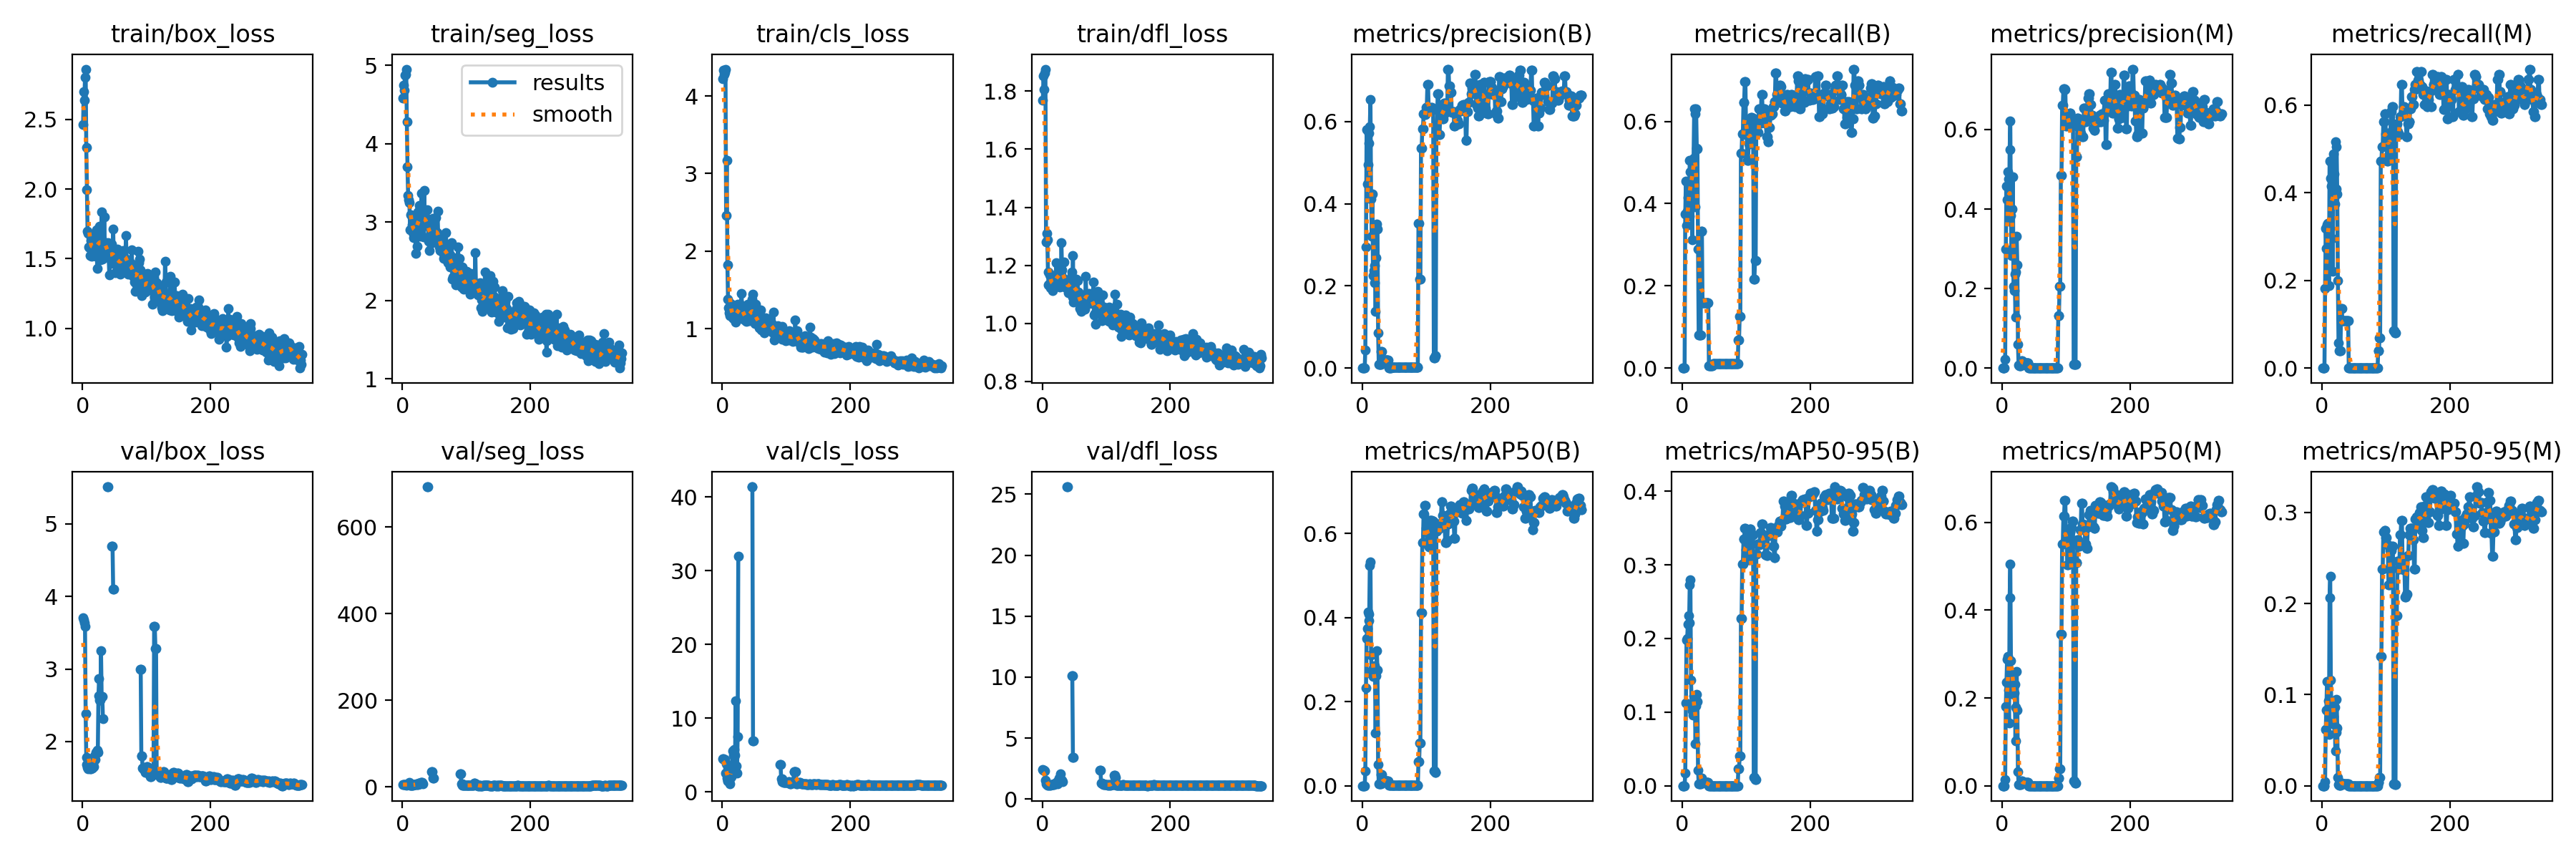

Source data for this figure (header and first rows):
epoch, time, train/box_loss, train/seg_loss, train/cls_loss, train/dfl_loss, metrics/precision(B), metrics/recall(B), metrics/mAP50(B), metrics/mAP50-95(B), metrics/precision(M), metrics/recall(M), metrics/mAP50(M), metrics/mAP50-95(M), val/box_loss, val/seg_loss, val/cls_loss, val/dfl_loss, lr/pg0, lr/pg1, lr/pg2
1, 1.307, 2.462, 4.581, 4.228, 1.769, 0, 0, 0, 0, 0, 0, 0, 0, 3.705, 5.187, 4.491, 2.402, 2e-05, 2e-05, 2e-05
2, 2.394, 2.703, 4.745, 4.33, 1.852, 0, 0, 0, 0, 0, 0, 0, 0, 3.677, 5.174, 4.459, 2.374, 5.98515e-05, 5.98515e-05, 5.98515e-05
3, 3.426, 2.639, 4.683, 4.283, 1.805, 0, 0, 0, 0, 0, 0, 0, 0, 3.636, 5.169, 4.419, 2.346, 9.9505e-05, 9.9505e-05, 9.9505e-05
4, 4.4, 2.805, 4.872, 4.303, 1.862, 0, 0, 0, 0, 0, 0, 0, 0, 3.593, 5.158, 4.391, 2.326, 0.000139, 0.000139, 0.000139
5, 5.351, 2.862, 4.88, 4.348, 1.876, 0.044, 0.375, 0.03555, 0.01677, 0.02133, 0.1818, 0.01493, 0.00446, 2.385, 5.528, 2.571, 1.567, 0.0001782, 0.0001782, 0.0001782
6, 6.705, 2.3, 4.95, 2.458, 1.28, 0.2953, 0.4546, 0.2332, 0.1123, 0.2991, 0.3182, 0.1813, 0.06217, 1.78, 4.231, 3.751, 1.25, 0.0002173, 0.0002173, 0.0002173
7, 8.018, 1.998, 4.277, 3.174, 1.31, 0.5813, 0.3466, 0.3511, 0.1985, 0.4572, 0.2727, 0.2363, 0.08313, 1.68, 4.523, 1.83, 1.205, 0.0002561, 0.0002561, 0.0002561
8, 9.331, 1.695, 3.704, 1.821, 1.288, 0.4476, 0.3822, 0.3742, 0.1994, 0.4241, 0.3264, 0.2877, 0.1147, 1.644, 4.384, 1.423, 1.153, 0.0002948, 0.0002948, 0.0002948
9, 10.66, 1.682, 3.341, 1.376, 1.176, 0.4946, 0.4148, 0.4132, 0.2194, 0.4929, 0.3296, 0.2944, 0.1145, 1.627, 5.046, 1.51, 1.153, 0.0003333, 0.0003333, 0.0003333
10, 12, 1.585, 3.282, 1.27, 1.132, 0.5479, 0.4034, 0.4078, 0.2306, 0.4752, 0.2784, 0.2173, 0.09333, 1.664, 7.432, 1.426, 1.189, 0.0003715, 0.0003715, 0.0003715
11, 13.2, 1.577, 3.244, 1.206, 1.136, 0.5715, 0.3693, 0.3934, 0.221, 0.3685, 0.1875, 0.1428, 0.05625, 1.7, 9.567, 1.414, 1.193, 0.0004096, 0.0004096, 0.0004096
12, 14.41, 1.522, 2.904, 1.17, 1.167, 0.5883, 0.5057, 0.5236, 0.2727, 0.5486, 0.4716, 0.4289, 0.2066, 1.627, 3.691, 1.069, 1.139, 0.0004475, 0.0004475, 0.0004475
13, 15.69, 1.632, 3.096, 1.325, 1.122, 0.6528, 0.4773, 0.5324, 0.2799, 0.6208, 0.4716, 0.505, 0.2298, 1.627, 3.75, 1.938, 1.162, 0.0004852, 0.0004852, 0.0004852
14, 16.95, 1.519, 2.907, 1.239, 1.14, 0.412, 0.4489, 0.3116, 0.1436, 0.3846, 0.4332, 0.2856, 0.1157, 1.749, 3.683, 2.004, 1.202, 0.0005226, 0.0005226, 0.0005226
15, 18.2, 1.579, 2.961, 1.202, 1.15, 0.32, 0.4602, 0.2652, 0.11, 0.2838, 0.4148, 0.2175, 0.07599, 1.631, 3.941, 2.952, 1.165, 0.0005599, 0.0005599, 0.0005599
16, 19.45, 1.658, 2.868, 1.138, 1.112, 0.4231, 0.3125, 0.2776, 0.1017, 0.4, 0.2954, 0.2447, 0.09091, 1.669, 3.78, 5.498, 1.167, 0.000597, 0.000597, 0.000597
17, 20.61, 1.528, 2.802, 1.132, 1.14, 0.2245, 0.5057, 0.2597, 0.09622, 0.4815, 0.2216, 0.2379, 0.07761, 1.702, 4.621, 4.958, 1.221, 0.0006339, 0.0006339, 0.0006339
18, 21.81, 1.646, 3.085, 1.189, 1.15, 0.2365, 0.5114, 0.2646, 0.1219, 0.2062, 0.4886, 0.2075, 0.07569, 1.652, 4.507, 3.597, 1.198, 0.0006705, 0.0006705, 0.0006705
19, 23.01, 1.543, 2.836, 1.158, 1.125, 0.2068, 0.6307, 0.2655, 0.1124, 0.1943, 0.4432, 0.2117, 0.06714, 1.803, 5.014, 5.71, 1.256, 0.000707, 0.000707, 0.000707
20, 24.22, 1.593, 2.925, 1.194, 1.13, 0.2502, 0.3921, 0.2852, 0.116, 0.236, 0.375, 0.2308, 0.08613, 1.75, 4.603, 4.942, 1.255, 0.0007433, 0.0007433, 0.0007433
21, 25.46, 1.518, 2.603, 1.085, 1.134, 0.1387, 0.6193, 0.1255, 0.05694, 0.128, 0.5171, 0.103, 0.03803, 1.848, 5.354, 12.36, 1.324, 0.0007794, 0.0007794, 0.0007794
22, 26.64, 1.705, 3.078, 1.253, 1.21, 0.2682, 0.6307, 0.2611, 0.1088, 0.241, 0.4091, 0.1785, 0.05889, 1.855, 6.582, 3.496, 1.378, 0.0008153, 0.0008153, 0.0008153
23, 27.84, 1.432, 2.689, 1.116, 1.151, 0.351, 0.5341, 0.3212, 0.1241, 0.3316, 0.5057, 0.2599, 0.09458, 1.882, 4.628, 2.507, 1.351, 0.000851, 0.000851, 0.000851
24, 29.04, 1.622, 3.131, 1.315, 1.175, 0.3375, 0.5327, 0.2753, 0.1146, 0.2591, 0.3977, 0.1718, 0.06334, 1.849, 4.982, 7.452, 1.242, 0.0008865, 0.0008865, 0.0008865
25, 30.22, 1.67, 3.126, 1.214, 1.14, 0.08519, 0.2898, 0.04982, 0.02105, 0.06025, 0.1989, 0.03185, 0.00942, 2.635, 7.741, 31.95, 1.549, 0.0009218, 0.0009218, 0.0009218
26, 31.4, 1.62, 3.107, 1.201, 1.188, 0.00933, 0.07955, 0.00504, 0.00248, 0.00667, 0.05682, 0.00353, 0.00117, 2.867, 7.279, inf, 1.727, 0.0009569, 0.0009569, 0.0009569
27, 32.62, 1.734, 3.214, 1.262, 1.124, 0.00933, 0.07955, 0.00504, 0.00223, 0.00491, 0.03977, 0.00244, 0.00079, 2.577, 6.903, inf, 1.503, 0.0009918, 0.0009918, 0.0009918
28, 33.81, 1.49, 2.818, 1.317, 1.158, 0.00933, 0.07955, 0.00504, 0.00223, 0.00491, 0.03977, 0.00244, 0.00079, 2.577, 6.903, inf, 1.503, 0.001026, 0.001026, 0.001026
29, 35.02, 1.555, 2.877, 1.228, 1.146, 0.00933, 0.07955, 0.00504, 0.00223, 0.00491, 0.03977, 0.00244, 0.00079, 3.253, 9.774, inf, 2.093, 0.001061, 0.001061, 0.001061
30, 36.26, 1.835, 3.367, 1.457, 1.278, 0.04117, 0.3323, 0.0271, 0.01077, 0.01773, 0.1364, 0.01011, 0.00279, 2.617, 9.762, inf, 1.572, 0.001095, 0.001095, 0.001095
31, 37.41, 1.495, 2.958, 1.266, 1.183, 0.04117, 0.3323, 0.0271, 0.01077, 0.01773, 0.1364, 0.01011, 0.00279, 2.617, 9.762, inf, 1.572, 0.001129, 0.001129, 0.001129
32, 38.61, 1.608, 2.997, 1.174, 1.156, 0.01888, 0.1591, 0.01087, 0.0042, 0.01283, 0.108, 0.00705, 0.00244, 2.314, 6.43, inf, 1.443, 0.001163, 0.001163, 0.001163
33, 39.82, 1.512, 2.808, 1.119, 1.143, 0.01888, 0.1591, 0.01087, 0.0042, 0.01283, 0.108, 0.00705, 0.00244, nan, nan, nan, nan, 0.001197, 0.001197, 0.001197
34, 41.04, 1.8, 3.402, 1.248, 1.21, 0.01888, 0.1591, 0.01087, 0.0042, 0.01283, 0.108, 0.00705, 0.00244, nan, nan, nan, nan, 0.001231, 0.001231, 0.001231
35, 42.26, 1.576, 2.965, 1.14, 1.126, 0.01888, 0.1591, 0.01087, 0.0042, 0.01283, 0.108, 0.00705, 0.00244, nan, nan, nan, nan, 0.001264, 0.001264, 0.001264
36, 43.44, 1.572, 3.042, 1.1, 1.143, 0.01888, 0.1591, 0.01087, 0.0042, 0.01283, 0.108, 0.00705, 0.00244, nan, nan, nan, nan, 0.001297, 0.001297, 0.001297
37, 44.62, 1.615, 2.981, 1.114, 1.132, 0.01888, 0.1591, 0.01087, 0.0042, 0.01283, 0.108, 0.00705, 0.00244, nan, nan, nan, nan, 0.00133, 0.00133, 0.00133
38, 45.82, 1.544, 2.957, 1.092, 1.146, 0.01888, 0.1591, 0.01087, 0.0042, 0.01283, 0.108, 0.00705, 0.00244, nan, nan, nan, nan, 0.001363, 0.001363, 0.001363
39, 47.01, 1.574, 3.151, 1.14, 1.125, 0.01888, 0.1591, 0.01087, 0.0042, 0.01283, 0.108, 0.00705, 0.00244, 5.511, 693.4, inf, 25.6, 0.001395, 0.001395, 0.001395
40, 48.17, 1.617, 3.041, 1.315, 1.125, 0.01888, 0.1591, 0.01087, 0.0042, 0.01283, 0.108, 0.00705, 0.00244, 5.511, 693.4, inf, 25.6, 0.001427, 0.001427, 0.001427
41, 49.33, 1.511, 2.756, 1.179, 1.106, 0.01888, 0.1591, 0.01087, 0.0042, 0.01283, 0.108, 0.00705, 0.00244, nan, nan, nan, nan, 0.00146, 0.00146, 0.00146
42, 50.51, 1.382, 2.636, 1.103, 1.121, 0.00081, 0.00568, 0.00041, 4e-05, 0, 0, 0, 0, nan, nan, nan, nan, 0.001492, 0.001492, 0.001492
43, 51.72, 1.552, 2.927, 1.165, 1.131, 0.00081, 0.00568, 0.00041, 4e-05, 0, 0, 0, 0, nan, nan, nan, nan, 0.001523, 0.001523, 0.001523
44, 52.95, 1.53, 2.935, 1.23, 1.13, 0.00081, 0.00568, 0.00041, 4e-05, 0, 0, 0, 0, nan, nan, nan, nan, 0.001555, 0.001555, 0.001555
45, 54.15, 1.493, 2.754, 1.128, 1.16, 0.00081, 0.00568, 0.00041, 4e-05, 0, 0, 0, 0, nan, nan, nan, nan, 0.001586, 0.001586, 0.001586
46, 55.39, 1.607, 3.012, 1.196, 1.177, 0.00203, 0.00568, 0.0004, 4e-05, 0, 0, 0, 0, 4.695, 35.3, 41.37, 10.13, 0.001617, 0.001617, 0.001617
47, 56.58, 1.466, 2.733, 1.381, 1.091, 0.00203, 0.00568, 0.0004, 4e-05, 0, 0, 0, 0, 4.695, 35.3, 41.37, 10.13, 0.001648, 0.001648, 0.001648
48, 57.77, 1.714, 3.042, 1.444, 1.233, 0.00133, 0.01136, 0.00068, 0.0001, 0, 0, 0, 0, 4.103, 19.34, 6.938, 3.445, 0.001679, 0.001679, 0.001679
49, 58.96, 1.487, 2.757, 1.134, 1.074, 0.00133, 0.01136, 0.00068, 0.0001, 0, 0, 0, 0, 4.103, 19.34, 6.938, 3.445, 0.00171, 0.00171, 0.00171
50, 60.18, 1.512, 2.795, 1.106, 1.086, 0.00133, 0.01136, 0.00068, 0.0001, 0, 0, 0, 0, nan, nan, nan, nan, 0.00174, 0.00174, 0.00174
51, 61.37, 1.4, 2.759, 1.062, 1.081, 0.00133, 0.01136, 0.00068, 0.0001, 0, 0, 0, 0, nan, nan, nan, nan, 0.001752, 0.001752, 0.001752
52, 62.53, 1.505, 3.058, 1.318, 1.153, 0.00133, 0.01136, 0.00068, 0.0001, 0, 0, 0, 0, nan, nan, nan, nan, 0.001748, 0.001748, 0.001748
53, 63.74, 1.476, 2.813, 1.15, 1.152, 0.00133, 0.01136, 0.00068, 0.0001, 0, 0, 0, 0, nan, nan, nan, nan, 0.001743, 0.001743, 0.001743
54, 65, 1.541, 2.86, 1.069, 1.083, 0.00133, 0.01136, 0.00068, 0.0001, 0, 0, 0, 0, nan, nan, nan, nan, 0.001738, 0.001738, 0.001738
55, 66.2, 1.569, 3.135, 1.136, 1.148, 0.00133, 0.01136, 0.00068, 0.0001, 0, 0, 0, 0, nan, nan, nan, nan, 0.001733, 0.001733, 0.001733
56, 67.41, 1.429, 2.811, 1.081, 1.109, 0.00133, 0.01136, 0.00068, 0.0001, 0, 0, 0, 0, nan, nan, nan, nan, 0.001728, 0.001728, 0.001728
57, 68.64, 1.541, 2.803, 1.045, 1.102, 0.00133, 0.01136, 0.00068, 0.0001, 0, 0, 0, 0, nan, nan, nan, nan, 0.001723, 0.001723, 0.001723
58, 69.89, 1.393, 2.677, 1.014, 1.074, 0.00133, 0.01136, 0.00068, 0.0001, 0, 0, 0, 0, nan, nan, nan, nan, 0.001718, 0.001718, 0.001718
59, 71.15, 1.39, 2.635, 1.115, 1.051, 0.00133, 0.01136, 0.00068, 0.0001, 0, 0, 0, 0, nan, nan, nan, nan, 0.001713, 0.001713, 0.001713
60, 72.37, 1.531, 2.771, 1.239, 1.096, 0.00133, 0.01136, 0.00068, 0.0001, 0, 0, 0, 0, nan, nan, nan, nan, 0.001708, 0.001708, 0.001708
... 283 more rows
